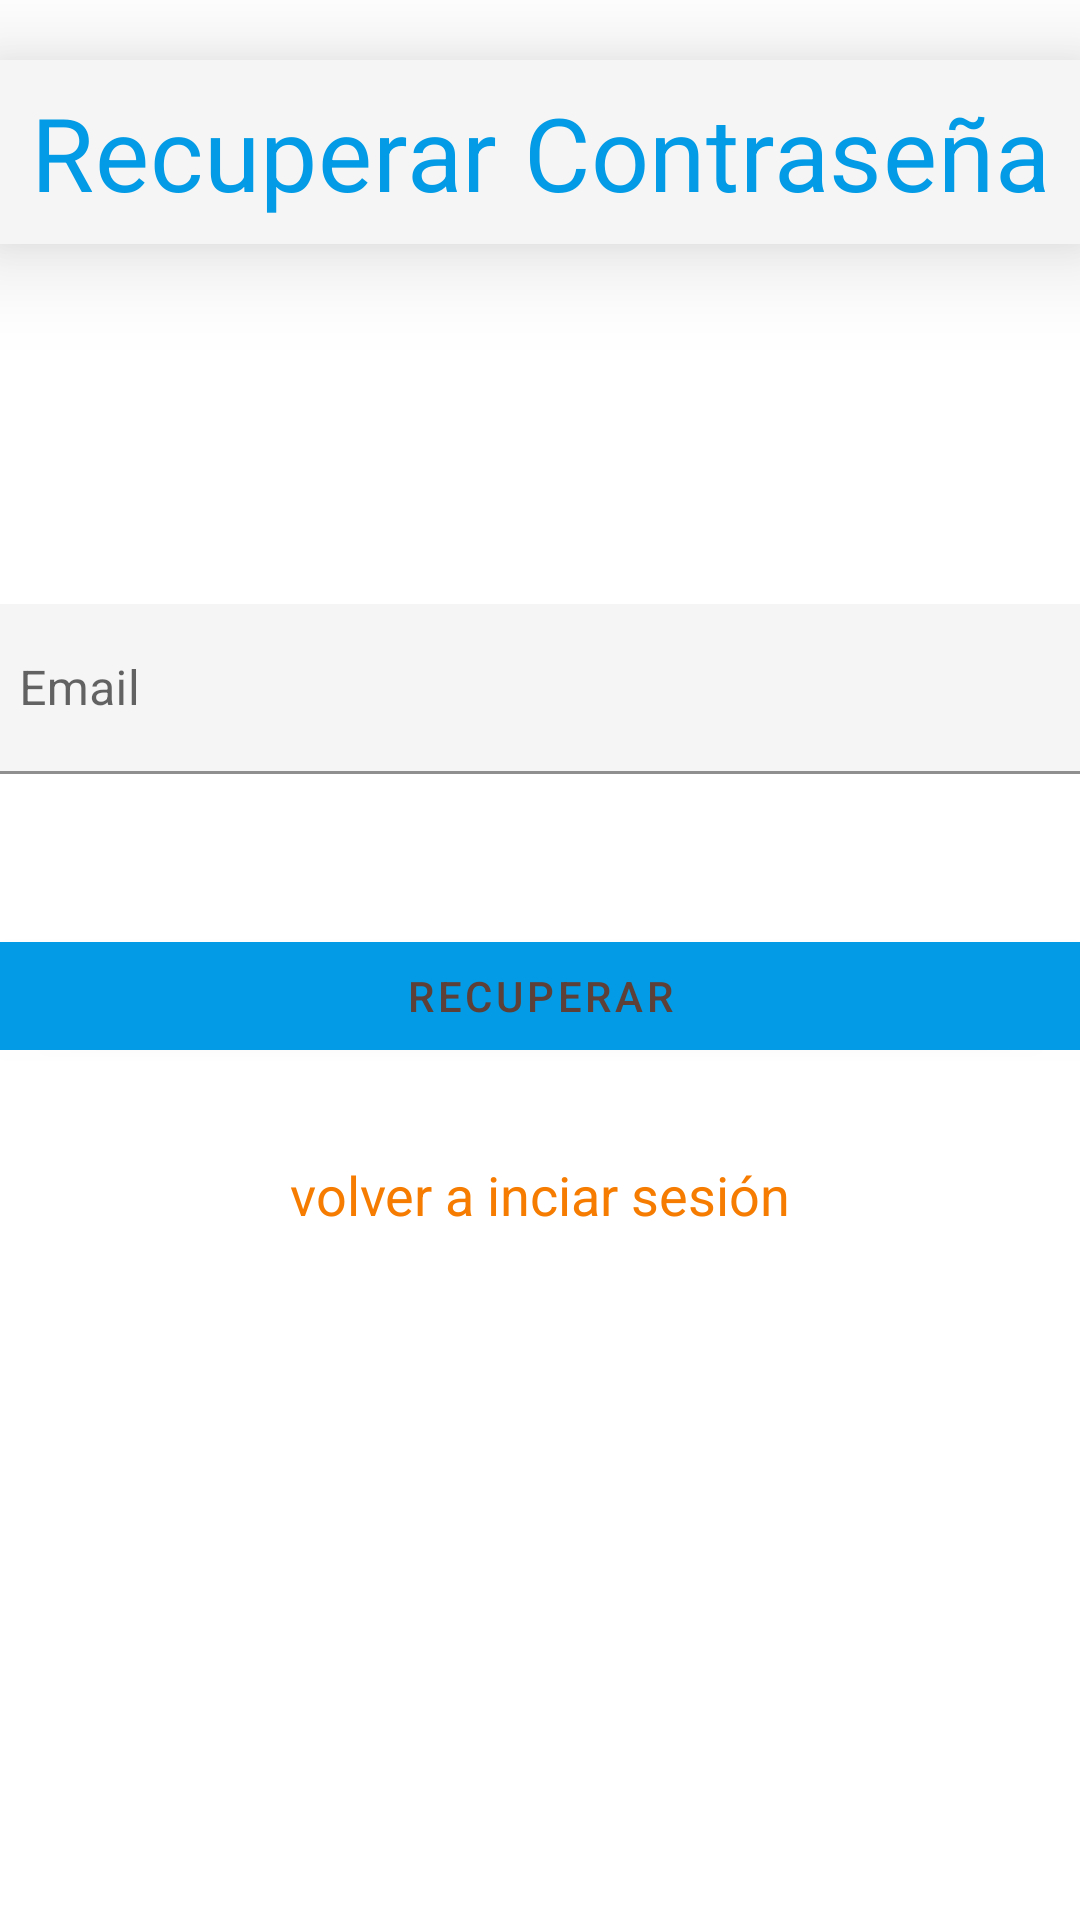

Produce the Android XML layout that renders to this screen, including the resource entries it uses.
<!-- AndroidManifest.xml: application theme Theme.TooWine -->
<!-- res/layout/fragment_forgot_password.xml -->
<?xml version="1.0" encoding="utf-8"?>
<androidx.constraintlayout.widget.ConstraintLayout xmlns:android="http://schemas.android.com/apk/res/android"
    xmlns:app="http://schemas.android.com/apk/res-auto"
    xmlns:tools="http://schemas.android.com/tools"
    android:layout_width="match_parent"
    android:layout_height="match_parent"
    tools:context=".usecases.account.ForgotPassword">

    <TextView
        android:id="@+id/forgotPasswordTitleTV"
        android:layout_width="match_parent"
        android:layout_height="wrap_content"
        android:layout_marginTop="20dp"
        android:text="@string/forgot_password"
        android:textAlignment="center"
        android:background="@drawable/shape_edittext"
        android:elevation="20dp"
        android:textColor="@color/cyan_blue_600"
        app:layout_constraintTop_toTopOf="parent"
        app:layout_constraintStart_toStartOf="parent"
        style="@style/TextAppearance.MaterialComponents.Headline4"/>

    <com.google.android.material.textfield.TextInputLayout
        android:id="@+id/emailTiForgot"
        android:layout_width="380dp"
        android:layout_height="wrap_content"
        android:layout_marginTop="120dp"
        android:backgroundTint="@color/cyan_blue_600"
        app:layout_constraintEnd_toEndOf="parent"
        app:layout_constraintStart_toStartOf="parent"
        app:layout_constraintTop_toBottomOf="@id/forgotPasswordTitleTV">

        <com.google.android.material.textfield.TextInputEditText
            android:id="@+id/emailETForgot"
            android:layout_width="match_parent"
            android:layout_height="wrap_content"
            android:background="@drawable/shape_edittext2"
            android:drawableStart="@drawable/ic_baseline_email_24"
            android:drawablePadding="10dp"
            android:textColorHint="@color/cyan_blue_600"
            android:hint="@string/email_hint_text"
            android:inputType="textEmailAddress"
            android:paddingTop="25dp" />
    </com.google.android.material.textfield.TextInputLayout>

    <com.google.android.material.button.MaterialButton
        android:id="@+id/continueButtonForgot"
        android:layout_marginTop="50dp"
        android:layout_width="0dp"
        android:layout_height="wrap_content"
        android:text="@string/continue_forgot_password"
        android:backgroundTint="@color/cyan_blue_600"
        app:layout_constraintEnd_toEndOf="@id/emailTiForgot"
        app:layout_constraintStart_toStartOf="@id/emailTiForgot"
        app:layout_constraintTop_toBottomOf="@id/emailTiForgot"/>

    <TextView
        android:id="@+id/backToLoginForgot"
        android:layout_width="wrap_content"
        android:layout_height="wrap_content"
        android:layout_marginTop="30dp"
        android:textColor="@color/orange_700"
        android:textSize="18sp"
        android:text="@string/back_to_login"
        app:layout_constraintEnd_toEndOf="@id/continueButtonForgot"
        app:layout_constraintStart_toStartOf="@id/continueButtonForgot"
        app:layout_constraintTop_toBottomOf="@id/continueButtonForgot"
        />

</androidx.constraintlayout.widget.ConstraintLayout>
<!-- resources referenced by this layout -->
<resources>
  <color name="cyan_blue_600">#039BE5</color>
  <color name="orange_700">#F57C00</color>
  <!-- drawable shape_edittext (drawable-v24) -->
  <?xml version="1.0" encoding="utf-8"?>
  <shape xmlns:android="http://schemas.android.com/apk/res/android"
      android:shape="rectangle">
  
      <solid android:color="@color/ligth_gray" />
      <padding
          android:top="8dp"
          android:bottom="8dp"
          android:left="8dp"
          android:right="8dp" />
  
  </shape>
  <!-- drawable shape_edittext2 (drawable-v24) -->
  <?xml version="1.0" encoding="utf-8"?>
  <shape xmlns:android="http://schemas.android.com/apk/res/android"
      android:shape="rectangle">
  
      <solid android:color="@color/ligth_gray" />
      <corners android:topRightRadius="10dp"
               android:topLeftRadius="10dp"/>
      <padding
          android:top="8dp"
          android:bottom="8dp"
          android:left="8dp"
          android:right="8dp" />
  </shape>
  <string name="back_to_login">volver a inciar sesión</string>
  <string name="continue_forgot_password">Recuperar</string>
  <string name="email_hint_text">Email</string>
  <string name="forgot_password">Recuperar Contraseña</string>
  <style name="Theme.TooWine" parent="Theme.MaterialComponents.DayNight.NoActionBar">
          
          <item name="colorPrimary">@color/primary</item>
          <item name="colorPrimaryVariant">@color/primary</item>
          <item name="colorOnPrimary">@color/medium_brown</item>
          
          <item name="colorSecondary">@color/secondary</item>
          <item name="colorSecondaryVariant">@color/secondary</item>
          <item name="colorOnSecondary">@color/dark_shadow</item>
          
          <item name="android:statusBarColor" tools:targetApi="l">@color/primary</item>
          <item name="android:navigationBarColor" tools:targetApi="l">@color/text</item>
          <item name="android:homeAsUpIndicator">@drawable/ic_baseline_keyboard_arrow_left_24</item>
          
          <item name="android:windowDisablePreview">true</item>
      </style>
  <color name="ligth_gray">#F5F5F5</color>
  <color name="primary">#F57C00</color>
  <color name="medium_brown">#5D4037</color>
  <color name="secondary">#FFA000</color>
  <color name="dark_shadow">#33000000</color>
  <color name="text">#212121</color>
</resources>
